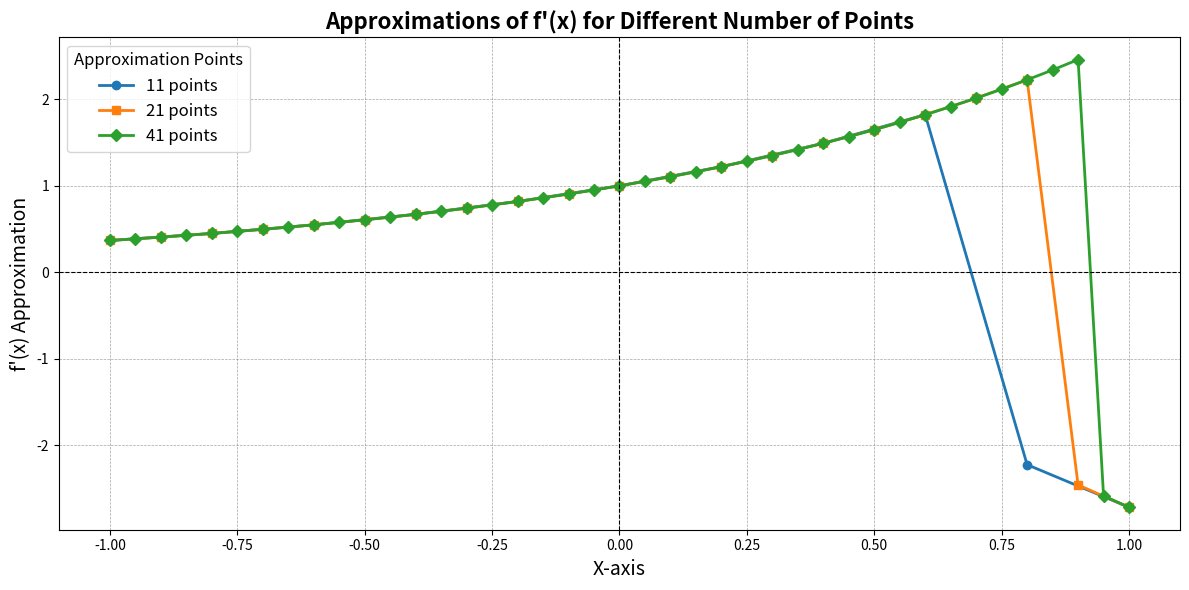
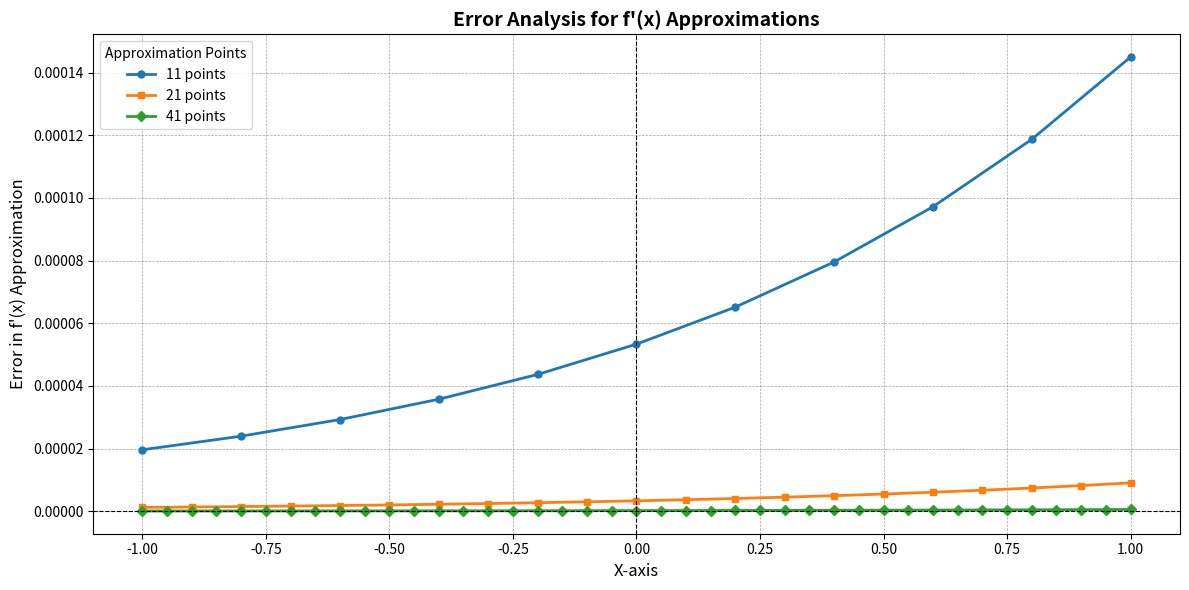

Here is the Python script that generated these plots, in order:
import math
import matplotlib.pyplot as plt

# Function to calculate the value of f(x)
def func(x):
    """Returns the value of e^x for the given x."""
    return math.exp(x)

# Function to compute the derivative using the five-point formula
def five_point_derivative(values, idx, step_size):
    """Applies the five-point formula to estimate the derivative at index idx."""
    return (1 / (12 * step_size)) * (values[idx - 2] - 8 * values[idx - 1] + 8 * values[idx + 1] - values[idx + 2])

# Function to compute the derivative at the start using the start-point formula
def start_point_derivative(values, idx, step_size):
    """Uses the start-point formula to approximate the derivative for the first two indices."""
    return (1 / (12 * step_size)) * (
        -25 * values[idx + 0]
        + 48 * values[idx + 1]
        - 36 * values[idx + 2]
        + 16 * values[idx + 3]
        - 3 * values[idx + 4]
    )

# Function to compute the derivative at the end using the end-point formula
def end_point_derivative(values, idx, step_size):
    """Uses the end-point formula to approximate the derivative for the last two indices."""
    return (1 / (12 * step_size)) * (
        -25 * values[idx]
        + 48 * values[idx - 1]
        - 36 * values[idx - 2]
        + 16 * values[idx - 3]
        - 3 * values[idx - 4]
    )

# Function to derive the set of derivatives for given x values and function values
def approximate_derivatives(x_values, f_values):
    """Calculates the derivative values for the given set of x and f(x), assuming there are 5 or more points."""
    num_points = len(x_values)
    step_size = x_values[1] - x_values[0]
    derivative_values = []

    # Compute derivatives at the start points
    derivative_values.append(start_point_derivative(f_values, 0, step_size))
    derivative_values.append(start_point_derivative(f_values, 1, step_size))

    # Compute derivatives at midpoint using five-point formula
    for idx in range(2, num_points - 2):
        derivative_values.append(five_point_derivative(f_values, idx, step_size))

    # Compute derivatives at end points
    derivative_values.append(end_point_derivative(f_values, num_points - 2, step_size))
    derivative_values.append(end_point_derivative(f_values, num_points - 1, step_size))

    return derivative_values

# Test data for points 2.1, 2.2, ..., 2.7
test_points = [2.1, 2.2, 2.3, 2.4, 2.5, 2.6, 2.7]
test_f_points = [-1.709847, -1.373823, -1.119214, -0.9160143, -0.7470223, -0.6015966, -0.5123467]

# Compute approximate derivatives for test points
computed_derivatives = approximate_derivatives(test_points, test_f_points)

# Display the computed derivatives
print("Computed Derivatives for Test Points:")
for i in range(len(test_points)):
    print(f"Point: {test_points[i]}, Computed Derivative: {computed_derivatives[i]}")

# Define and compute approximations for different values of n
points_data = []
for n in [11, 21, 41]:
    step_size = 2 / (n - 1)
    x_range = [-1 + i * step_size for i in range(n)]

    f_values = [func(x) for x in x_range]
    derived_values = approximate_derivatives(x_range, f_values)
    error_values = [abs(func(x) * ((step_size ** 4) / 30)) for x in x_range]  # Calculate approximation errors

    points_data.append((x_range, derived_values, error_values))

    # Print the results
    print("\nx, f(x), f'(x) approx, Error: R(x)")
    for i in range(len(x_range)):
        print(f"{x_range[i]}, {round(f_values[i], 5)}, {round(derived_values[i], 5)}, {round(error_values[i], 8)}")

# Plotting f'(x) approximations with modified appearance
plt.figure(figsize=(12, 6))

# Define a color palette and markers for distinction
colors = ['#1f77b4', '#ff7f0e', '#2ca02c']
markers = ['o', 's', 'D']
labels = ["11 points", "21 points", "41 points"]

# Plotting approximations
for idx, (x_range, derived_values, _) in enumerate(points_data):
    plt.plot(
        x_range, derived_values,
        color=colors[idx],
        linestyle='-',
        linewidth=2,
        marker=markers[idx],
        markersize=6,
        label=f"{labels[idx]}"
    )

# Adding labels, title, and grid
plt.xlabel("X-axis", fontsize=14)
plt.ylabel("f'(x) Approximation", fontsize=14)
plt.title("Approximations of f'(x) for Different Number of Points", fontsize=16, fontweight='bold')
plt.legend(title="Approximation Points", fontsize=12, title_fontsize=12)
plt.grid(color='grey', linestyle='--', linewidth=0.5, alpha=0.7)
plt.axhline(0, color='black', linestyle='--', linewidth=0.8)  # Add a horizontal reference line at y = 0
plt.axvline(0, color='black', linestyle='--', linewidth=0.8)  # Add a vertical reference line at x = 0

plt.tight_layout()
plt.show()

# Plotting the error values for each n with modified appearance
plt.figure(figsize=(12, 6))
for idx, (x_range, _, error_values) in enumerate(points_data):
    plt.plot(
        x_range, error_values,
        color=colors[idx],
        linestyle='-',
        linewidth=2,
        marker=markers[idx],
        markersize=5,
        label=f"{labels[idx]}"
    )

plt.xlabel("X-axis", fontsize=12)
plt.ylabel("Error in f'(x) Approximation", fontsize=12)
plt.title("Error Analysis for f'(x) Approximations", fontsize=14, fontweight='bold')
plt.legend(title="Approximation Points", fontsize=10, title_fontsize=10)
plt.grid(color='grey', linestyle='--', linewidth=0.5, alpha=0.7)
plt.axhline(0, color='black', linestyle='--', linewidth=0.8)
plt.axvline(0, color='black', linestyle='--', linewidth=0.8)

plt.tight_layout()
plt.show()
